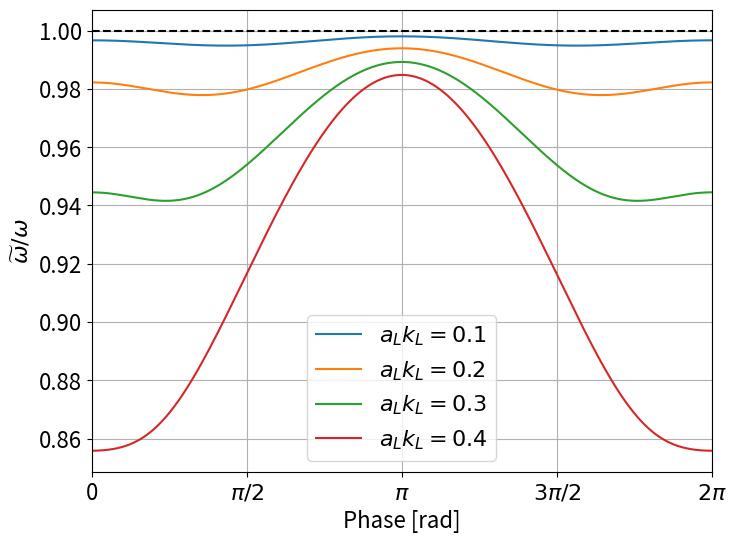

The matplotlib source for this figure: (Note: this script raises an exception after producing the figure.)
import matplotlib.pyplot as plt
import numpy as np
import matplotlib


matplotlib.rc("font", size=16)


def plot_fig_frequency_modulation():
    phase = np.arange(0, 2 * np.pi + 1e-4, 1e-4)
    g = 9.8

    fig = plt.figure(figsize=(8, 6))
    ax = fig.add_subplot(111)

    for ak_L in [0.1, 0.2, 0.3, 0.4]:
        term1 = -ak_L * np.cos(phase) * np.exp(ak_L * np.cos(phase))
        term2 = -((ak_L * np.sin(phase)) ** 2) * np.exp(ak_L * np.cos(phase))
        g_rel = 1 + term1 + term2
        k_rel = np.exp(ak_L * np.cos(phase) * np.exp(ak_L * np.cos(phase)))
        omega_rel = np.sqrt(g_rel * k_rel)
        plt.plot(
            phase, omega_rel, marker="", linestyle="-", label=r"$a_L k_L=%.1f$" % ak_L
        )

    plt.legend()
    plt.xlabel("Phase [rad]")
    plt.ylabel(r"$\widetilde \omega/\omega$")
    plt.grid()
    plt.plot([0, 2 * np.pi], [1, 1], "k--")
    plt.xlim(0, 2 * np.pi)
    plt.xticks(np.arange(0, 2.5 * np.pi, 0.5 * np.pi))
    ax.set_xticklabels(["0", r"$\pi/2$", r"$\pi$", r"$3\pi/2$", r"$2\pi$"])
    plt.savefig("../figures/fig_frequency_modulation.png", dpi=200)
    plt.close(fig)


def plot_fig_phase_speed_modulation():
    phase = np.arange(0, 2 * np.pi + 1e-3, 1e-3)

    g0 = 9.8
    k0 = 10
    omega0 = np.sqrt(g0 * k0)
    cp0 = omega0 / k0

    k_L = 1
    omega_L = np.sqrt(g0 * k_L)

    fig = plt.figure(figsize=(8, 6))
    ax = fig.add_subplot(111)

    colors = ["tab:blue", "tab:orange", "tab:green", "tab:red"]

    for n, ak_L in enumerate([0.1, 0.2, 0.3, 0.4]):
        a_L = ak_L / k_L
        eta = a_L * np.cos(phase)
        u_L = omega_L * eta * np.exp(k_L * eta)
        cp0_tot = cp0 + u_L

        term1 = -ak_L * np.cos(phase) * np.exp(ak_L * np.cos(phase))
        term2 = -((ak_L * np.sin(phase)) ** 2) * np.exp(ak_L * np.cos(phase))
        g_rel = 1 + term1 + term2
        g = g0 * g_rel

        k = k0 * np.exp(ak_L * np.cos(phase) * np.exp(ak_L * np.cos(phase)))
        omega = np.sqrt(g * k)
        cp = omega / k
        cp_tot = cp + u_L

        plt.plot(
            phase,
            cp_tot / cp0_tot,
            marker="",
            linestyle="-",
            label=r"$a_L k_L=%.1f$" % ak_L,
            color=colors[n],
        )
        plt.plot(phase, cp / cp0, marker="", linestyle="--")

    plt.legend()
    plt.xlabel("Phase [rad]")
    plt.ylabel(r"$\widetilde C_p/C_p$")
    plt.grid()
    plt.plot([0, 2 * np.pi], [1, 1], "k--")
    plt.xlim(0, 2 * np.pi)
    plt.ylim(0.4, 3)
    plt.xticks(np.arange(0, 2.5 * np.pi, 0.5 * np.pi))
    ax.set_xticklabels(["0", r"$\pi/2$", r"$\pi$", r"$3\pi/2$", r"$2\pi$"])
    plt.savefig("../figures/fig_phase_speed_modulation.png", dpi=200)
    plt.close(fig)


def plot_fig_wind_input_modulation():
    phase = np.arange(0, 2 * np.pi + 1e-3, 1e-3)

    g0 = 9.8
    k0 = np.linspace(10, 100, 91, endpoint=True)
    omega0 = np.sqrt(g0 * k0)
    cp0 = omega0 / k0

    k_L = 1
    omega_L = np.sqrt(g0 * k_L)
    U = 5
    Cd = 1e-3
    ustar = U * np.sqrt(Cd)

    fig = plt.figure(figsize=(8, 6))
    ax = fig.add_subplot(111)

    colors = ["tab:blue", "tab:orange", "tab:green", "tab:red"]

    for n, ak_L in enumerate([0.1, 0.2, 0.3, 0.4]):
        a_L = ak_L / k_L
        eta = a_L * np.cos(phase)
        u_L = omega_L * eta * np.exp(k_L * eta)
        cp0_tot = cp0 + np.mean(u_L)

        term1 = -ak_L * np.cos(phase) * np.exp(ak_L * np.cos(phase))
        term2 = -((ak_L * np.sin(phase)) ** 2) * np.exp(ak_L * np.cos(phase))
        g_mod = 1 + term1 + term2
        g = g0 * g_mod

        k_mod = np.exp(ak_L * np.cos(phase) * np.exp(ak_L * np.cos(phase)))
        omega_mod = np.sqrt(g_mod * k_mod)
        cp0_mod = omega_mod / k_mod

        cp_tot_mean = cp0 * np.mean(cp0_mod) + np.mean(u_L)
        cp_tot_crest = cp0 * np.min(cp0_mod) + np.max(u_L)

        wind_input0 = (ustar / cp0) ** 2
        wind_input_mean = (ustar / cp_tot_mean) ** 2
        wind_input_crest = (ustar / cp_tot_crest) ** 2

        plt.plot(
            omega0 / 2 / np.pi,
            wind_input_mean / wind_input0,
            marker="",
            linestyle="-",
            lw=2,
            label=r"$a_L k_L=%.1f$" % ak_L,
            color=colors[n],
        )
        plt.plot(
            omega0 / 2 / np.pi,
            wind_input_crest / wind_input0,
            lw=2,
            marker="",
            linestyle="--",
        )

    plt.legend()
    plt.xlabel("Short wave frequency [Hz]")
    plt.ylabel(r"$(u_*/C_p)^2$ modulation")
    plt.grid()
    plt.plot([k0[0], k0[-1]], [1, 1], "k--")
    plt.xlim(1.5, 5)
    plt.ylim(0, 1)
    plt.title("Solid: Phase-averaged; dashed: at the crest")
    plt.savefig("../figures/fig_wind_input_modulation.png", dpi=200)
    plt.close(fig)


if __name__ == "__main__":
    plot_fig_frequency_modulation()
    plot_fig_phase_speed_modulation()
    plot_fig_wind_input_modulation()
